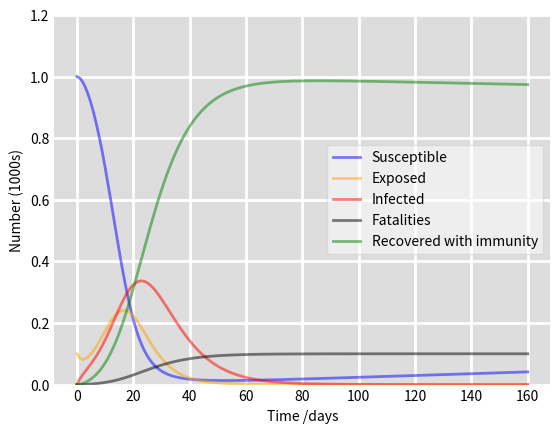

Generate this figure with matplotlib:
import numpy as np
from scipy.integrate import odeint
import matplotlib.pyplot as plt


# The SIR model differential equations.
def SEIDR_deriv(y, t, N, beta, gamma, mi, lambda_, epsilon, alpha):
    S, E, I, D, R = y
    dSdt = (-beta * S * I / N) -  mi*S +lambda_
    dEdt = beta * S * I / N - (mi+epsilon)*E
    dIdt =  epsilon*E - (gamma+mi+alpha)*I
    dDdt = alpha*I
    dRdt = gamma * I - mi*R
    return dSdt, dEdt, dIdt, dDdt, dRdt

def SEIDR(initial_conditions, no_of_days, N, beta, gamma, mi, lambda_, epsilon, alpha):
    t = np.linspace(0, no_of_days, no_of_days+1)

    ret = odeint(SEIDR_deriv, initial_conditions, t, args=(N, beta, gamma, mi, lambda_, epsilon, alpha))
    return ret

def plot_SEIDR(SEIDR_results, no_of_days):
    S, E, I, D, R = SEIDR_results
    t = np.linspace(0, no_of_days, no_of_days+1)


    fig = plt.figure(facecolor='w')
    ax = fig.add_subplot(111, facecolor='#dddddd', axisbelow=True)
    ax.plot(t, S/1000, 'b', alpha=0.5, lw=2, label='Susceptible')
    ax.plot(t, E/1000, 'orange', alpha=0.5, lw=2, label='Exposed')
    ax.plot(t, I/1000, 'r', alpha=0.5, lw=2, label='Infected')
    ax.plot(t, D/1000, 'black', alpha=0.5, lw=2, label='Fatalities')
    ax.plot(t, R/1000, 'g', alpha=0.5, lw=2, label='Recovered with immunity')
    ax.set_xlabel('Time /days')
    ax.set_ylabel('Number (1000s)')
    ax.set_ylim(0,1.2)
    ax.yaxis.set_tick_params(length=0)
    ax.xaxis.set_tick_params(length=0)
    ax.grid(visible=True, which='major', c='w', lw=2, ls='-')
    legend = ax.legend()
    legend.get_frame().set_alpha(0.5)
    for spine in ('top', 'right', 'bottom', 'left'):
        ax.spines[spine].set_visible(False)
    plt.show()

if __name__ == "__main__":
    # Total population, N.
    N = 1000
    # Initial number of infected and recovered individuals, I0 and R0.
    I0, E0, D0, R0 = 0, 100, 0, 0
    # Everyone else, S0, is susceptible to infection initially.
    S0 = N - I0 - R0
    # Contact rate, beta, and mean recovery rate, gamma, (in 1/days).
    beta, gamma = 0.5, 1./10 
    # A grid of time points (in days)
    # print(t)
    mi = 0.0002  # natural death rate
    alpha = 0.01  # fatality rate
    lambda_ = 0.0003*N  # natural birth rate
    epsilon = 0.2  # exposed to infectious
    # Initial conditions vector
    y0 = S0, E0, I0, D0, R0
    # Integrate the SIR equations over the time grid, t.
    ret = SEIDR(y0, 160, N, beta, gamma, mi, lambda_, epsilon, alpha)

    plot_SEIDR(ret.T, 160)

    # Plot the data on three separate curves for S(t), I(t) and R(t)


